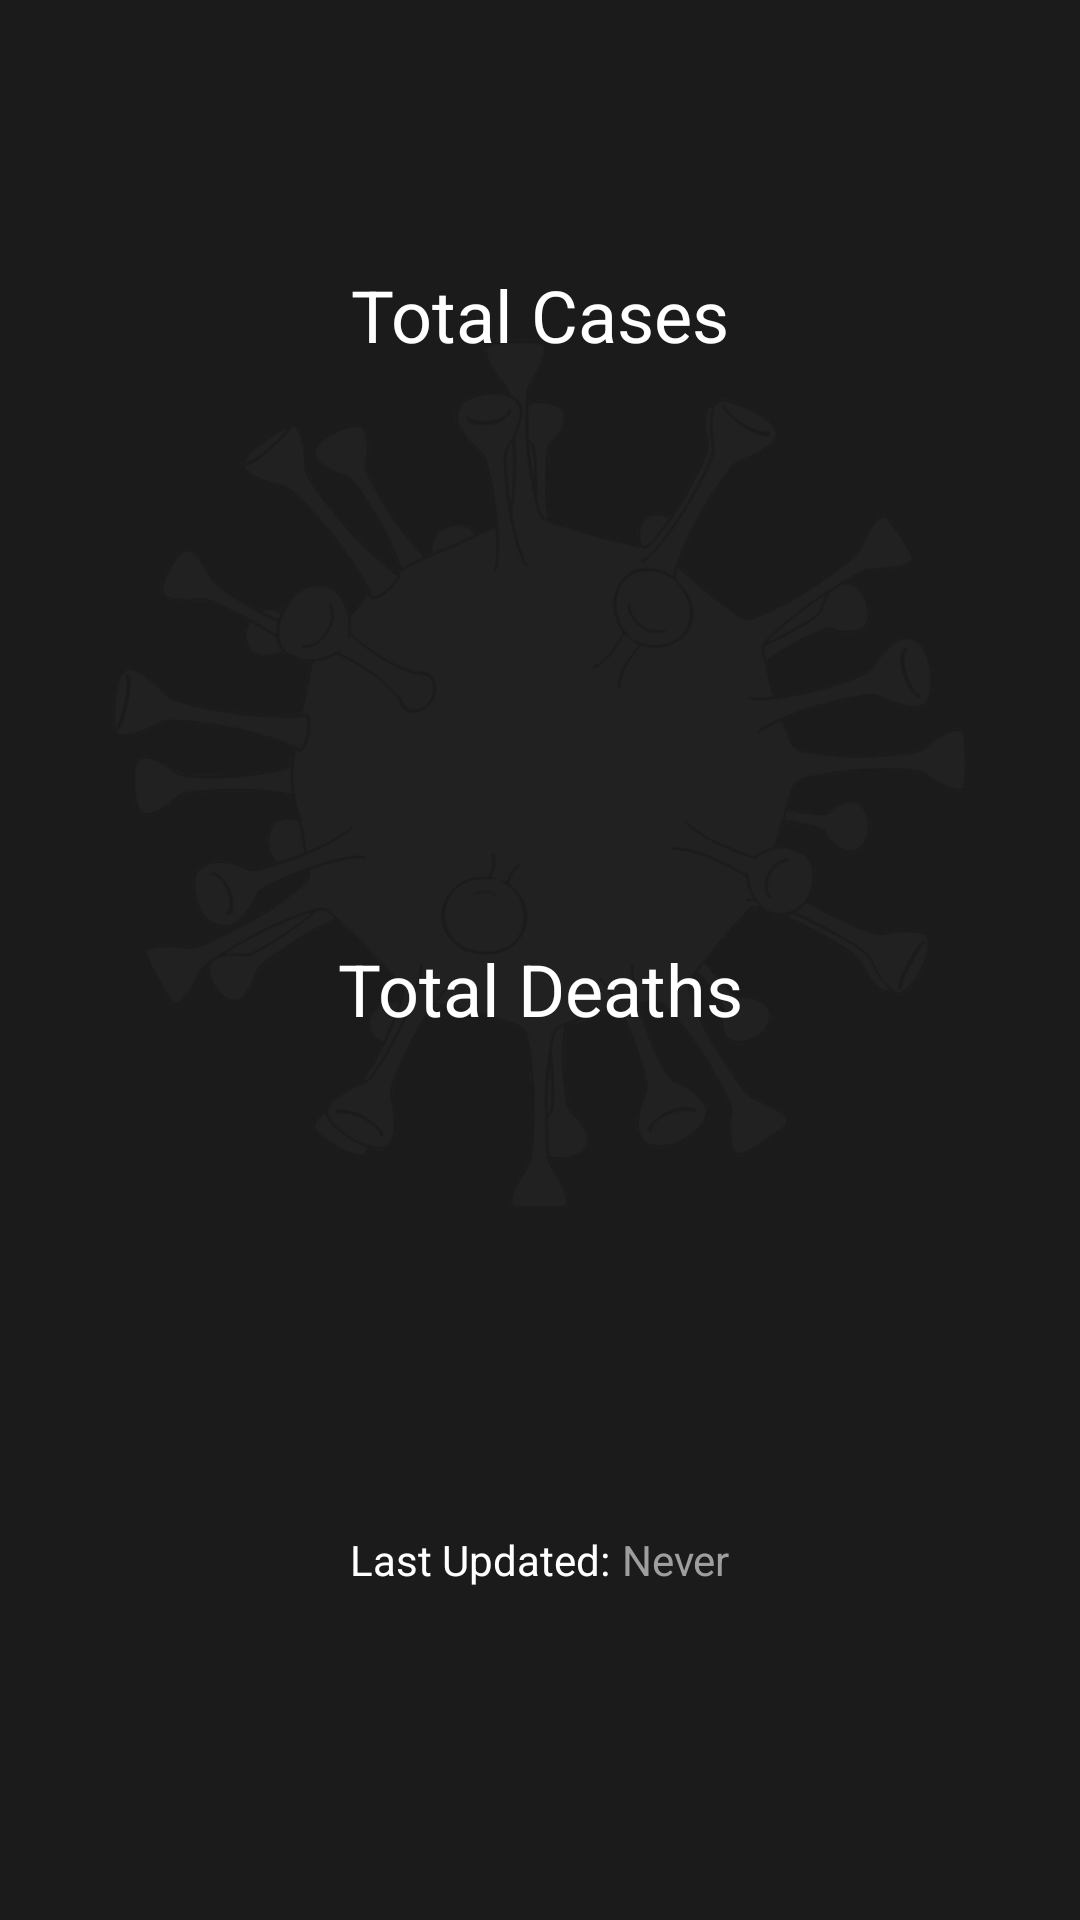

Here is an Android app screen rendered from its layout file. Give the layout XML and the strings, colors and styles it references.
<!-- AndroidManifest.xml: application theme Theme.CovidStats.NoActionBar -->
<!-- res/layout/fragment_overview.xml -->
<?xml version="1.0" encoding="utf-8"?>
<androidx.constraintlayout.widget.ConstraintLayout xmlns:android="http://schemas.android.com/apk/res/android"
    xmlns:app="http://schemas.android.com/apk/res-auto"
    xmlns:tools="http://schemas.android.com/tools"
    android:layout_width="match_parent"
    android:layout_height="match_parent"
    android:padding="16dp"
    tools:context=".OverviewFragment">

    <ImageView
        android:id="@+id/covidImg"
        android:layout_width="@dimen/covidImageSize"
        android:layout_height="@dimen/covidImageSize"
        android:layout_gravity="center"
        android:alpha="@dimen/covidImageAlpha"
        app:layout_constraintBottom_toBottomOf="@+id/globalDeathsValue"
        app:layout_constraintEnd_toEndOf="parent"
        app:layout_constraintStart_toStartOf="parent"
        app:layout_constraintTop_toTopOf="@+id/globalCasesValue"
        app:srcCompat="@drawable/covid" />

    <TextView
        android:id="@+id/globalCasesTxt"
        android:layout_width="wrap_content"
        android:layout_height="wrap_content"
        android:paddingBottom="@dimen/counterPadding"
        android:text="@string/total_cases"
        android:textSize="@dimen/counterTitleTextSize"
        app:layout_constraintBottom_toTopOf="@+id/globalCasesValue"
        app:layout_constraintEnd_toEndOf="parent"
        app:layout_constraintStart_toStartOf="parent"
        app:layout_constraintTop_toTopOf="@+id/globalCasesValue" />

    <TextView
        android:id="@+id/globalCasesValue"
        android:layout_width="wrap_content"
        android:layout_height="wrap_content"
        android:layout_gravity="center"
        android:textColor="@color/colorDarkWhite"
        android:textSize="@dimen/counterBodyTextSize"
        app:layout_constraintBottom_toTopOf="@+id/globalDeathsValue"
        app:layout_constraintEnd_toEndOf="parent"
        app:layout_constraintStart_toStartOf="parent"
        app:layout_constraintTop_toTopOf="parent"
        app:layout_constraintVertical_bias="0.77"
        tools:text="52,343,187" />

    <TextView
        android:id="@+id/globalCasesChange"
        android:layout_width="wrap_content"
        android:layout_height="wrap_content"
        android:layout_marginBottom="4dp"
        android:gravity="center"
        android:paddingTop="@dimen/counterPadding"
        android:textAlignment="center"
        android:textColor="@color/colorYellow"
        android:textSize="@dimen/counterSubTextSize"
        app:layout_constraintBottom_toBottomOf="@+id/globalCasesValue"
        app:layout_constraintEnd_toEndOf="parent"
        app:layout_constraintStart_toStartOf="parent"
        app:layout_constraintTop_toBottomOf="@+id/globalCasesValue"
        tools:text="+1256" />

    <TextView
        android:id="@+id/globalDeathsTxt"
        android:layout_width="wrap_content"
        android:layout_height="wrap_content"
        android:paddingBottom="@dimen/counterPadding"
        android:text="@string/total_deaths"
        android:textSize="@dimen/counterTitleTextSize"
        app:layout_constraintBottom_toTopOf="@+id/globalDeathsValue"
        app:layout_constraintEnd_toEndOf="parent"
        app:layout_constraintStart_toStartOf="parent"
        app:layout_constraintTop_toTopOf="@id/globalDeathsValue" />

    <TextView
        android:id="@+id/globalDeathsValue"
        android:layout_width="wrap_content"
        android:layout_height="wrap_content"
        android:layout_gravity="center"
        android:layout_marginTop="50dp"
        android:textColor="@color/colorDarkWhite"
        android:textSize="@dimen/counterBodyTextSize"
        app:layout_constraintBottom_toTopOf="@+id/lastUpdatedTxt"
        app:layout_constraintEnd_toEndOf="parent"
        app:layout_constraintStart_toStartOf="parent"
        app:layout_constraintTop_toBottomOf="@+id/globalCasesValue"
        tools:text="1,330,291" />

    <TextView
        android:id="@+id/globalDeathsChange"
        android:layout_width="wrap_content"
        android:layout_height="wrap_content"
        android:gravity="center"
        android:paddingTop="@dimen/counterPadding"
        android:textAlignment="center"
        android:textColor="@color/colorRed"
        android:textSize="@dimen/counterSubTextSize"
        app:layout_constraintBottom_toBottomOf="@+id/globalDeathsValue"
        app:layout_constraintEnd_toEndOf="parent"
        app:layout_constraintStart_toStartOf="parent"
        app:layout_constraintTop_toBottomOf="@+id/globalDeathsValue"
        tools:text="+239" />

    <TextView
        android:id="@+id/lastUpdatedTxt"
        android:layout_width="wrap_content"
        android:layout_height="wrap_content"
        android:text="@string/last_updated"
        android:textAlignment="center"
        android:textColor="@color/colorWhite"
        android:textSize="14sp"
        app:layout_constraintBottom_toBottomOf="parent"
        app:layout_constraintEnd_toStartOf="@+id/lastUpdatedValue"
        app:layout_constraintHorizontal_chainStyle="packed"
        app:layout_constraintStart_toStartOf="parent"
        app:layout_constraintTop_toBottomOf="@+id/globalDeathsValue" />

    <TextView
        android:id="@+id/lastUpdatedValue"
        android:layout_width="wrap_content"
        android:layout_height="wrap_content"
        android:layout_marginStart="4dp"
        android:text="@string/never_updated"
        android:textColor="@color/colorDarkWhite"
        android:textSize="14sp"
        app:layout_constraintBottom_toBottomOf="@+id/lastUpdatedTxt"
        app:layout_constraintEnd_toEndOf="parent"
        app:layout_constraintHorizontal_bias="0.5"
        app:layout_constraintStart_toEndOf="@+id/lastUpdatedTxt"
        app:layout_constraintTop_toTopOf="@+id/lastUpdatedTxt" />

</androidx.constraintlayout.widget.ConstraintLayout>
<!-- resources referenced by this layout -->
<resources>
  <color name="colorDarkWhite">#EEA8A8A8</color>
  <color name="colorRed">#F85A5A</color>
  <color name="colorWhite">#FFFFFFFF</color>
  <color name="colorYellow">#F8DC4D</color>
  <dimen name="counterBodyTextSize">60sp</dimen>
  <dimen name="counterPadding">12dp</dimen>
  <dimen name="counterSubTextSize">22sp</dimen>
  <dimen name="counterTitleTextSize">24sp</dimen>
  <dimen name="covidImageAlpha">0.03</dimen>
  <dimen name="covidImageSize">300dp</dimen>
  <!-- drawable covid: png bitmap (drawable, 50380 bytes) -->
  <string name="last_updated">Last Updated:</string>
  <string name="never_updated">Never</string>
  <string name="total_cases">Total Cases</string>
  <string name="total_deaths">Total Deaths</string>
  <style name="Theme.CovidStats.NoActionBar">
          <item name="windowActionBar">false</item>
          <item name="windowNoTitle">true</item>
      </style>
</resources>
